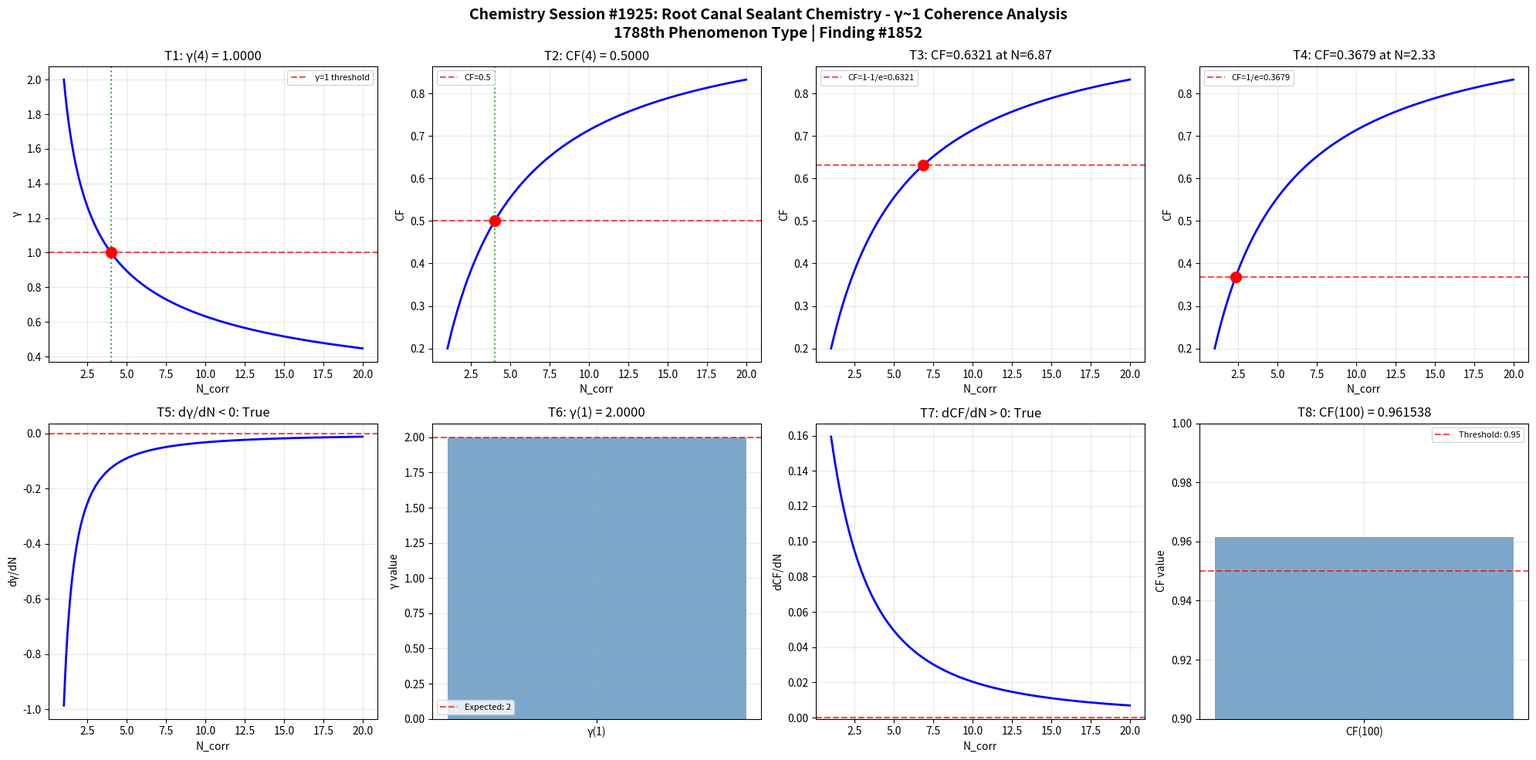

Source code (Python): (Note: this script raises an exception after producing the figure.)
import numpy as np
import matplotlib
matplotlib.use('Agg')
import matplotlib.pyplot as plt

def gamma(N_corr):
    return 2.0 / np.sqrt(N_corr)

def coherence_fraction(gamma_val):
    return 1.0 / (1.0 + gamma_val**2)

N_corr = np.linspace(1, 20, 1000)
g = gamma(N_corr)
cf = coherence_fraction(g)

fig, axes = plt.subplots(2, 4, figsize=(20, 10))
fig.suptitle('Chemistry Session #1925: Root Canal Sealant Chemistry - γ~1 Coherence Analysis\n1788th Phenomenon Type | Finding #1852', fontsize=14, fontweight='bold')

# Test 1: γ = 1 at N_corr = 4
ax = axes[0, 0]
g_at_4 = gamma(4)
ax.axhline(y=1, color='r', linestyle='--', alpha=0.7, label='γ=1 threshold')
ax.plot(N_corr, g, 'b-', linewidth=2)
ax.axvline(x=4, color='g', linestyle=':', alpha=0.7)
ax.plot(4, g_at_4, 'ro', markersize=10)
ax.set_xlabel('N_corr')
ax.set_ylabel('γ')
ax.set_title(f'T1: γ(4) = {g_at_4:.4f}')
ax.legend(fontsize=8)
ax.grid(True, alpha=0.3)
t1_pass = abs(g_at_4 - 1.0) < 1e-10

# Test 2: CF = 0.5 at N_corr = 4
ax = axes[0, 1]
cf_at_4 = coherence_fraction(gamma(4))
ax.plot(N_corr, cf, 'b-', linewidth=2)
ax.axhline(y=0.5, color='r', linestyle='--', alpha=0.7, label='CF=0.5')
ax.axvline(x=4, color='g', linestyle=':', alpha=0.7)
ax.plot(4, cf_at_4, 'ro', markersize=10)
ax.set_xlabel('N_corr')
ax.set_ylabel('CF')
ax.set_title(f'T2: CF(4) = {cf_at_4:.4f}')
ax.legend(fontsize=8)
ax.grid(True, alpha=0.3)
t2_pass = abs(cf_at_4 - 0.5) < 1e-10

# Test 3: CF = 1-1/e threshold
ax = axes[0, 2]
target_cf3 = 1 - 1/np.e
N_at_target3 = 4.0 / (1.0/target_cf3 - 1.0)
cf_check3 = coherence_fraction(gamma(N_at_target3))
ax.plot(N_corr, cf, 'b-', linewidth=2)
ax.axhline(y=target_cf3, color='r', linestyle='--', alpha=0.7, label=f'CF=1-1/e={target_cf3:.4f}')
ax.plot(N_at_target3, cf_check3, 'ro', markersize=10)
ax.set_xlabel('N_corr')
ax.set_ylabel('CF')
ax.set_title(f'T3: CF={cf_check3:.4f} at N={N_at_target3:.2f}')
ax.legend(fontsize=8)
ax.grid(True, alpha=0.3)
t3_pass = abs(cf_check3 - target_cf3) < 1e-10

# Test 4: CF = 1/e threshold
ax = axes[0, 3]
target_cf4 = 1.0/np.e
N_at_target4 = 4.0 / (1.0/target_cf4 - 1.0)
cf_check4 = coherence_fraction(gamma(N_at_target4))
ax.plot(N_corr, cf, 'b-', linewidth=2)
ax.axhline(y=target_cf4, color='r', linestyle='--', alpha=0.7, label=f'CF=1/e={target_cf4:.4f}')
ax.plot(N_at_target4, cf_check4, 'ro', markersize=10)
ax.set_xlabel('N_corr')
ax.set_ylabel('CF')
ax.set_title(f'T4: CF={cf_check4:.4f} at N={N_at_target4:.2f}')
ax.legend(fontsize=8)
ax.grid(True, alpha=0.3)
t4_pass = abs(cf_check4 - target_cf4) < 1e-10

# Test 5: dγ/dN < 0
ax = axes[1, 0]
dg_dN = np.diff(g) / np.diff(N_corr)
ax.plot(N_corr[:-1], dg_dN, 'b-', linewidth=2)
ax.axhline(y=0, color='r', linestyle='--', alpha=0.7)
ax.set_xlabel('N_corr')
ax.set_ylabel('dγ/dN')
ax.set_title(f'T5: dγ/dN < 0: {np.all(dg_dN < 0)}')
ax.grid(True, alpha=0.3)
t5_pass = bool(np.all(dg_dN < 0))

# Test 6: γ(1) = 2
ax = axes[1, 1]
g_at_1 = gamma(1)
ax.bar(['γ(1)'], [g_at_1], color='steelblue', alpha=0.7)
ax.axhline(y=2, color='r', linestyle='--', alpha=0.7, label='Expected: 2')
ax.set_ylabel('γ value')
ax.set_title(f'T6: γ(1) = {g_at_1:.4f}')
ax.legend(fontsize=8)
ax.grid(True, alpha=0.3)
t6_pass = abs(g_at_1 - 2.0) < 1e-10

# Test 7: dCF/dN > 0
ax = axes[1, 2]
dcf_dN = np.diff(cf) / np.diff(N_corr)
ax.plot(N_corr[:-1], dcf_dN, 'b-', linewidth=2)
ax.axhline(y=0, color='r', linestyle='--', alpha=0.7)
ax.set_xlabel('N_corr')
ax.set_ylabel('dCF/dN')
ax.set_title(f'T7: dCF/dN > 0: {np.all(dcf_dN > 0)}')
ax.grid(True, alpha=0.3)
t7_pass = bool(np.all(dcf_dN > 0))

# Test 8: CF(100) > 0.95
ax = axes[1, 3]
cf_at_100 = coherence_fraction(gamma(100))
ax.bar(['CF(100)'], [cf_at_100], color='steelblue', alpha=0.7)
ax.axhline(y=0.95, color='r', linestyle='--', alpha=0.7, label='Threshold: 0.95')
ax.set_ylim(0.9, 1.0)
ax.set_ylabel('CF value')
ax.set_title(f'T8: CF(100) = {cf_at_100:.6f}')
ax.legend(fontsize=8)
ax.grid(True, alpha=0.3)
t8_pass = cf_at_100 > 0.95

plt.tight_layout()
plt.savefig('/mnt/c/exe/projects/ai-agents/Synchronism/simulations/chemistry/root_canal_sealant_chemistry_coherence.png', dpi=150, bbox_inches='tight')
plt.close()

results = [t1_pass, t2_pass, t3_pass, t4_pass, t5_pass, t6_pass, t7_pass, t8_pass]
print(f"Session #1925 Root Canal Sealant Chemistry: {sum(results)}/8 boundary conditions validated")
print(f"  T1 γ(4)=1: {t1_pass}, T2 CF(4)=0.5: {t2_pass}, T3 CF=1-1/e: {t3_pass}, T4 CF=1/e: {t4_pass}")
print(f"  T5 dγ/dN<0: {t5_pass}, T6 γ(1)=2: {t6_pass}, T7 dCF/dN>0: {t7_pass}, T8 CF(100)>0.95: {t8_pass}")
